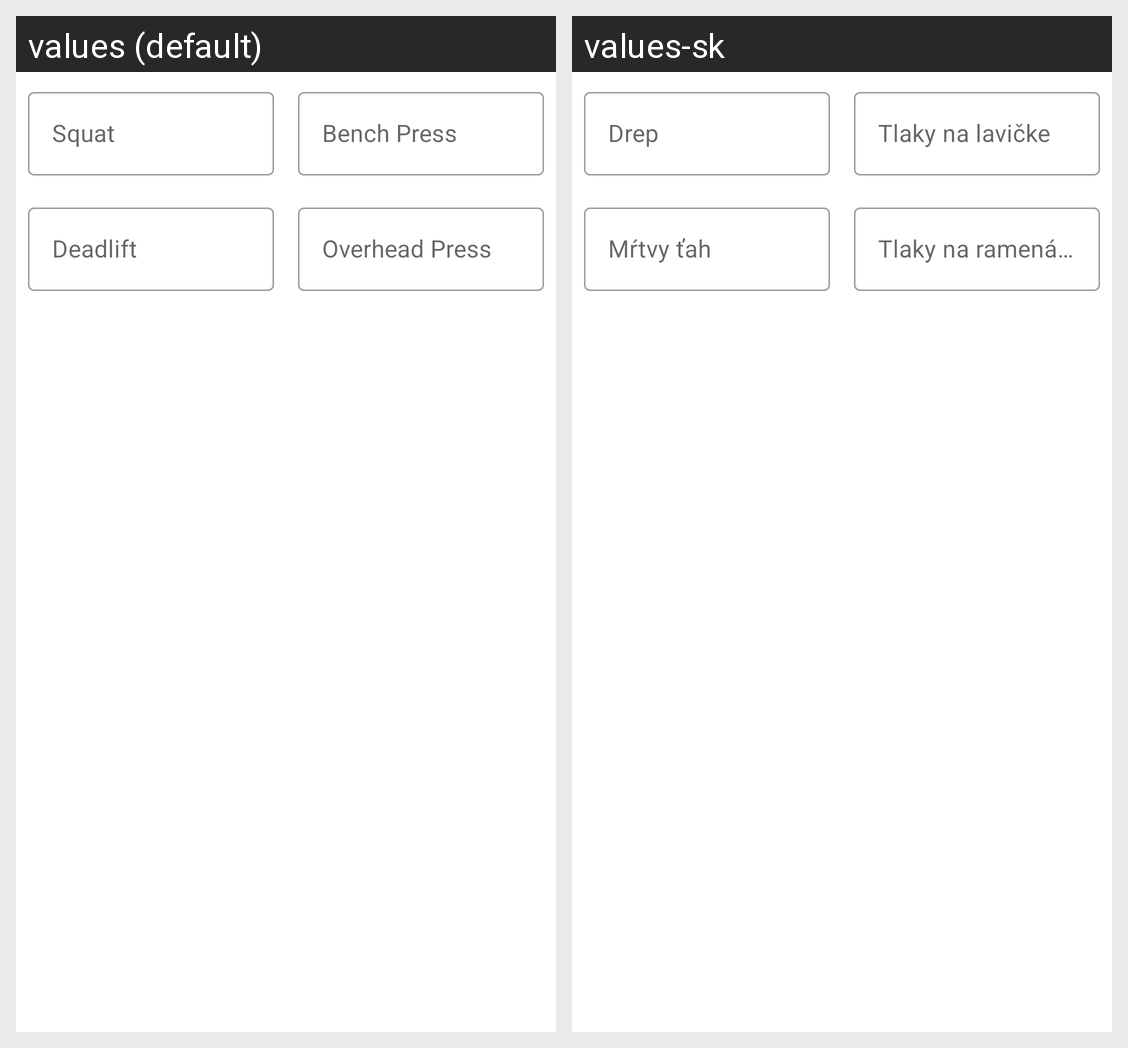

The Android screen above is rendered under two locales of the same app. Produce the string resources it draws, with the default and per-locale values.
Android screen res/layout/alert_dialog_set_up.xml rendered under 2 locales, left to right: values (default), values-sk. Device: Nexus 5 (rendered at 1080×1920; each locale shown at half size, 540×960, under a caption strip naming it); theme Theme.NSuns531.
Strings drawn on this screen, with the default value and each locale's value (text and hints the layout hard-codes, and strings that could not be matched under every locale, appear in the picture but are not listed):

squat
  values: Squat
  values-sk: Drep

bench
  values: Bench Press
  values-sk: Tlaky na lavičke

deadlift
  values: Deadlift
  values-sk: Mŕtvy ťah

ohp
  values: Overhead Press
  values-sk: Tlaky na ramená v stoji
